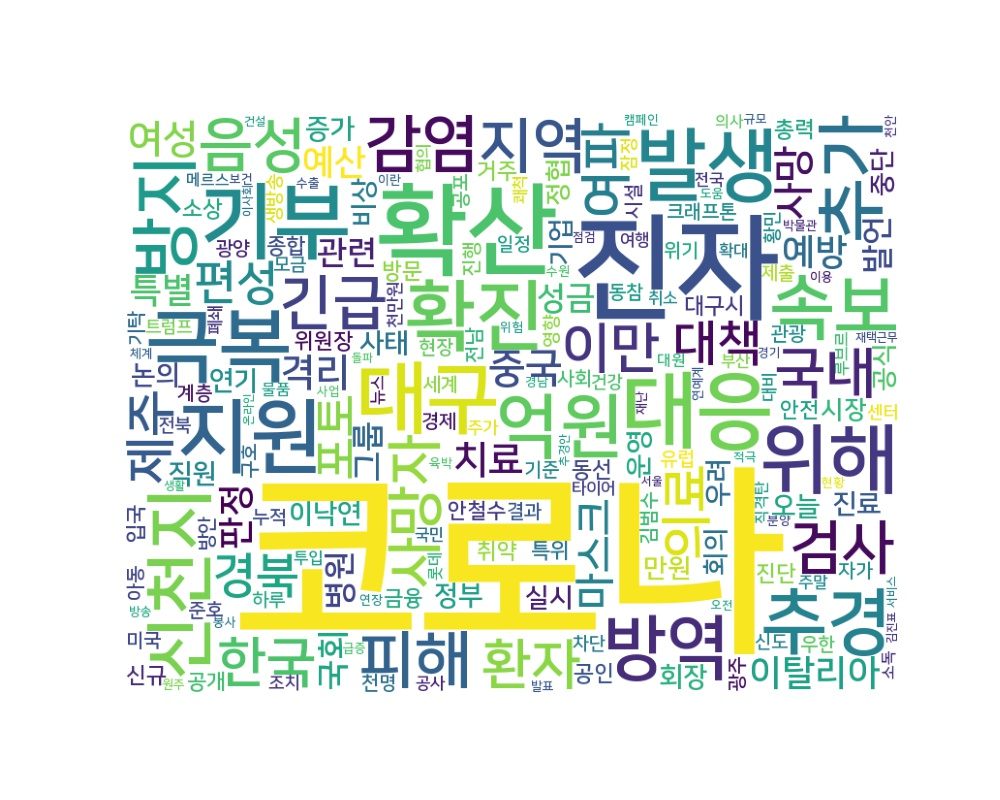

The data file committed next to this chart (first rows):
word, count
코로나, 4026
진자, 523
확산, 388
대응, 261
기부, 261
지원, 242
극복, 235
대구, 228
발생, 227
확진, 214
위해, 207
추경, 187
속보, 181
억원, 174
신천지, 173
방역, 171
추가, 170
방지, 160
감염, 136
피해, 130
지역, 121
긴급, 116
음성, 115
검사, 113
사망자, 106
국내, 103
한국, 99
환자, 99
이만, 98
의료, 92
여파, 91
제주, 89
대책, 86
경북, 86
편성, 86
포토, 85
중국, 83
마스크, 82
사망, 81
치료, 73
격리, 72
여성, 72
이탈리아, 71
판정, 71
예방, 70
예산, 68
특별, 67
관련, 67
국회, 67
그룹, 66
성금, 64
병원, 63
발언, 63
이낙연, 63
운영, 62
사태, 62
연기, 62
회장, 61
직원, 60
정부, 59
... 3,537 more rows
